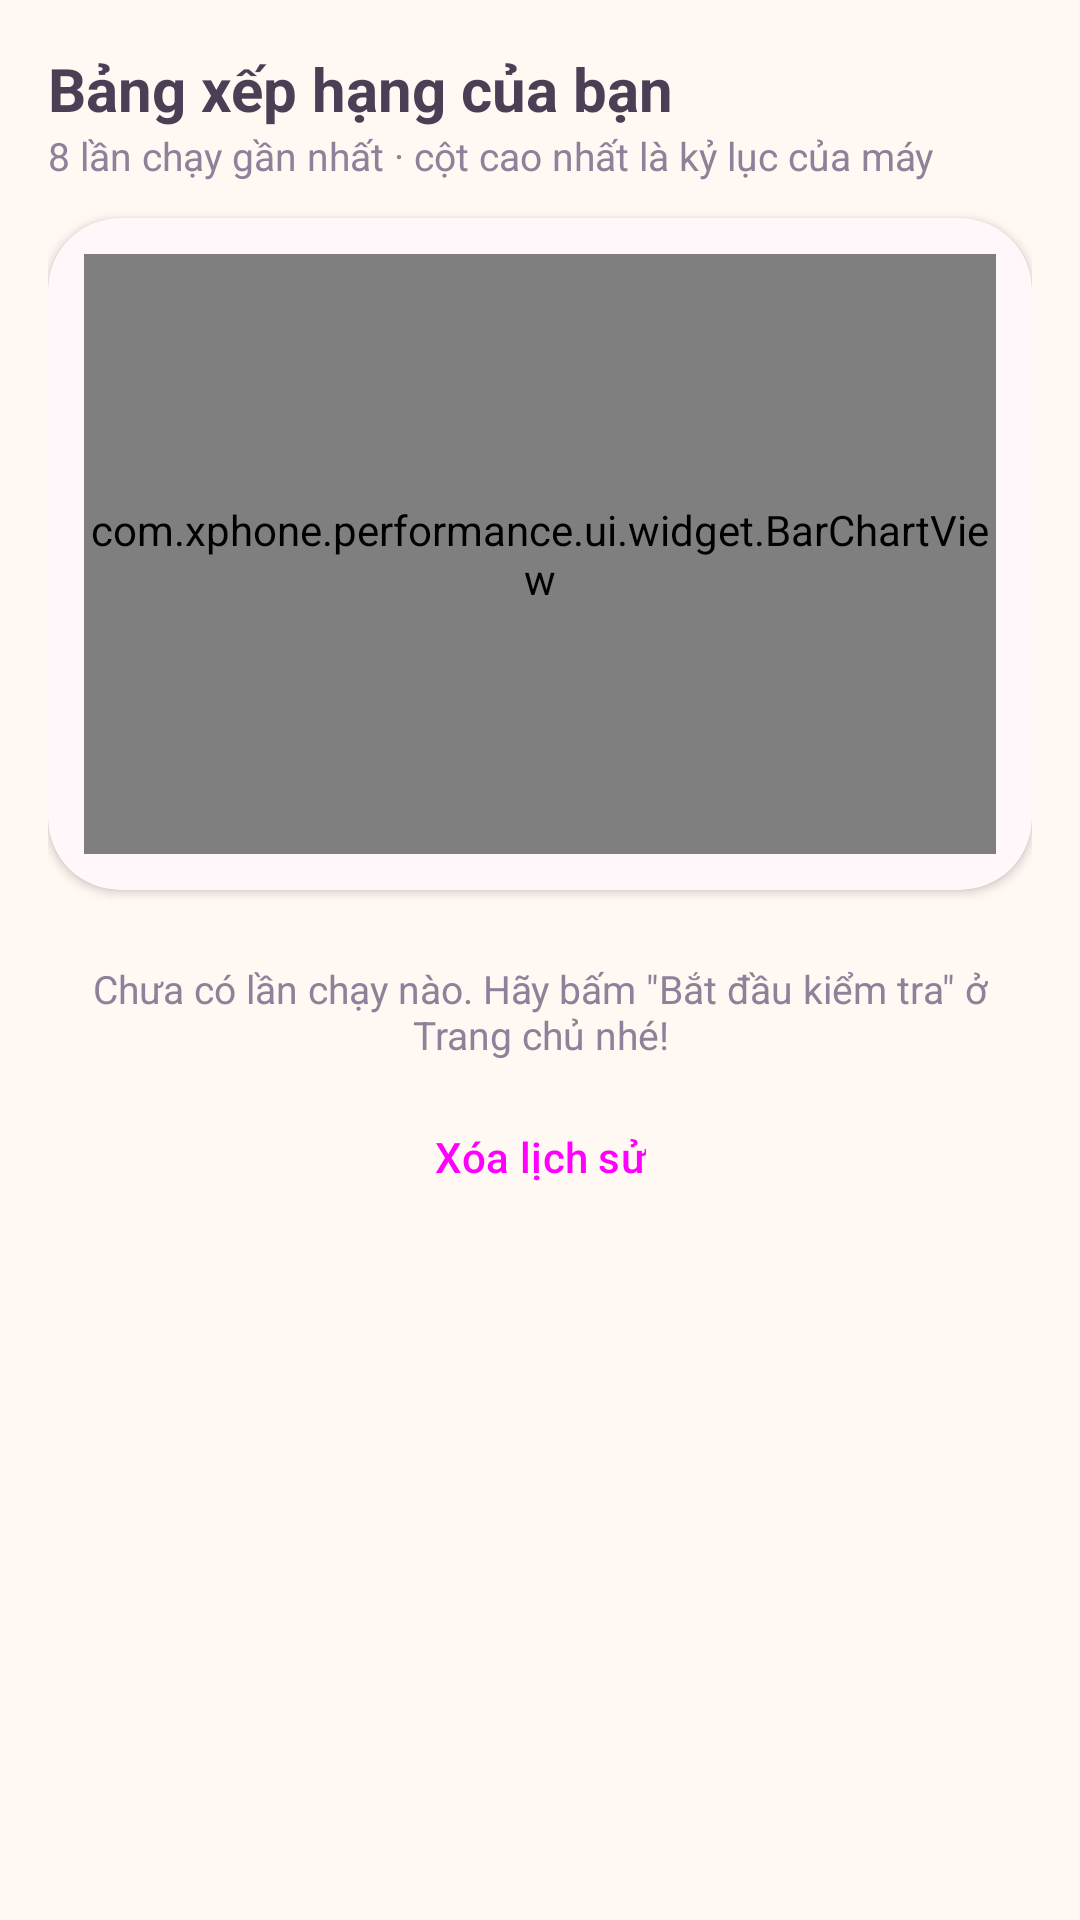

The Android layout XML behind this screen, and the referenced resources:
<!-- AndroidManifest.xml: application theme Theme.XPhone_Performance -->
<!-- res/layout/fragment_history.xml -->
<?xml version="1.0" encoding="utf-8"?>
<ScrollView xmlns:android="http://schemas.android.com/apk/res/android"
    android:layout_width="match_parent"
    android:layout_height="match_parent">

    <LinearLayout
        android:layout_width="match_parent"
        android:layout_height="wrap_content"
        android:orientation="vertical"
        android:padding="16dp">

        <TextView
            style="@style/XPhone.Title"
            android:layout_width="wrap_content"
            android:layout_height="wrap_content"
            android:text="Bảng xếp hạng của bạn" />

        <TextView
            style="@style/XPhone.Caption"
            android:layout_width="wrap_content"
            android:layout_height="wrap_content"
            android:text="8 lần chạy gần nhất · cột cao nhất là kỷ lục của máy" />

        <com.google.android.material.card.MaterialCardView
            style="@style/XPhone.Card"
            android:layout_width="match_parent"
            android:layout_height="wrap_content"
            android:layout_marginTop="12dp">

            <com.xphone.performance.ui.widget.BarChartView
                android:id="@+id/barChart"
                android:layout_width="match_parent"
                android:layout_height="200dp"
                android:layout_margin="12dp" />
        </com.google.android.material.card.MaterialCardView>

        <TextView
            android:id="@+id/tvEmpty"
            style="@style/XPhone.Caption"
            android:layout_width="match_parent"
            android:layout_height="wrap_content"
            android:layout_marginTop="24dp"
            android:gravity="center"
            android:text="Chưa có lần chạy nào. Hãy bấm &quot;Bắt đầu kiểm tra&quot; ở Trang chủ nhé!" />

        <LinearLayout
            android:id="@+id/historyList"
            android:layout_width="match_parent"
            android:layout_height="wrap_content"
            android:orientation="vertical" />

        <Button
            android:id="@+id/btnClear"
            style="@style/Widget.Material3.Button.TextButton"
            android:layout_width="wrap_content"
            android:layout_height="wrap_content"
            android:layout_gravity="center_horizontal"
            android:layout_marginTop="8dp"
            android:text="Xóa lịch sử" />
    </LinearLayout>
</ScrollView>
<!-- resources referenced by this layout -->
<resources>
  <style name="XPhone.Caption">
          <item name="android:textSize">13sp</item>
          <item name="android:textColor">@color/xp_text_soft</item>
      </style>
  <style name="XPhone.Card" parent="Widget.Material3.CardView.Elevated">
          <item name="cardCornerRadius">24dp</item>
          <item name="cardElevation">2dp</item>
          <item name="cardBackgroundColor">@color/xp_surface</item>
      </style>
  <style name="XPhone.Title">
          <item name="android:textSize">20sp</item>
          <item name="android:textStyle">bold</item>
          <item name="android:textColor">@color/xp_text</item>
      </style>
  <style name="Theme.XPhone_Performance" parent="Base.Theme.XPhone_Performance" />
  <color name="xp_text_soft">#8C8299</color>
  <color name="xp_surface">#FFFFFF</color>
  <color name="xp_text">#4A3F55</color>
  <style name="Base.Theme.XPhone_Performance" parent="Theme.Material3.Light.NoActionBar">
          <item name="colorPrimary">@color/xp_primary</item>
          <item name="colorOnPrimary">@color/white</item>
          <item name="colorPrimaryContainer">@color/xp_surface_soft</item>
          <item name="colorOnPrimaryContainer">@color/xp_text</item>
          <item name="colorSecondary">@color/xp_secondary</item>
          <item name="colorOnSecondary">@color/white</item>
          <item name="colorSecondaryContainer">@color/xp_surface_soft</item>
          <item name="colorTertiary">@color/xp_accent</item>
          <item name="android:colorBackground">@color/xp_background</item>
          <item name="colorSurface">@color/xp_surface</item>
          <item name="colorOnSurface">@color/xp_text</item>
          <item name="colorOnBackground">@color/xp_text</item>
          <item name="android:windowBackground">@color/xp_background</item>
          <item name="android:textColorPrimary">@color/xp_text</item>
          <item name="android:textColorSecondary">@color/xp_text_soft</item>
      </style>
  <color name="xp_primary">#FF8FAB</color>
  <color name="white">#FFFFFFFF</color>
  <color name="xp_surface_soft">#FFEFF3</color>
  <color name="xp_secondary">#B8A4F4</color>
  <color name="xp_accent">#7FD8BE</color>
  <color name="xp_background">#FFF8F3</color>
</resources>
